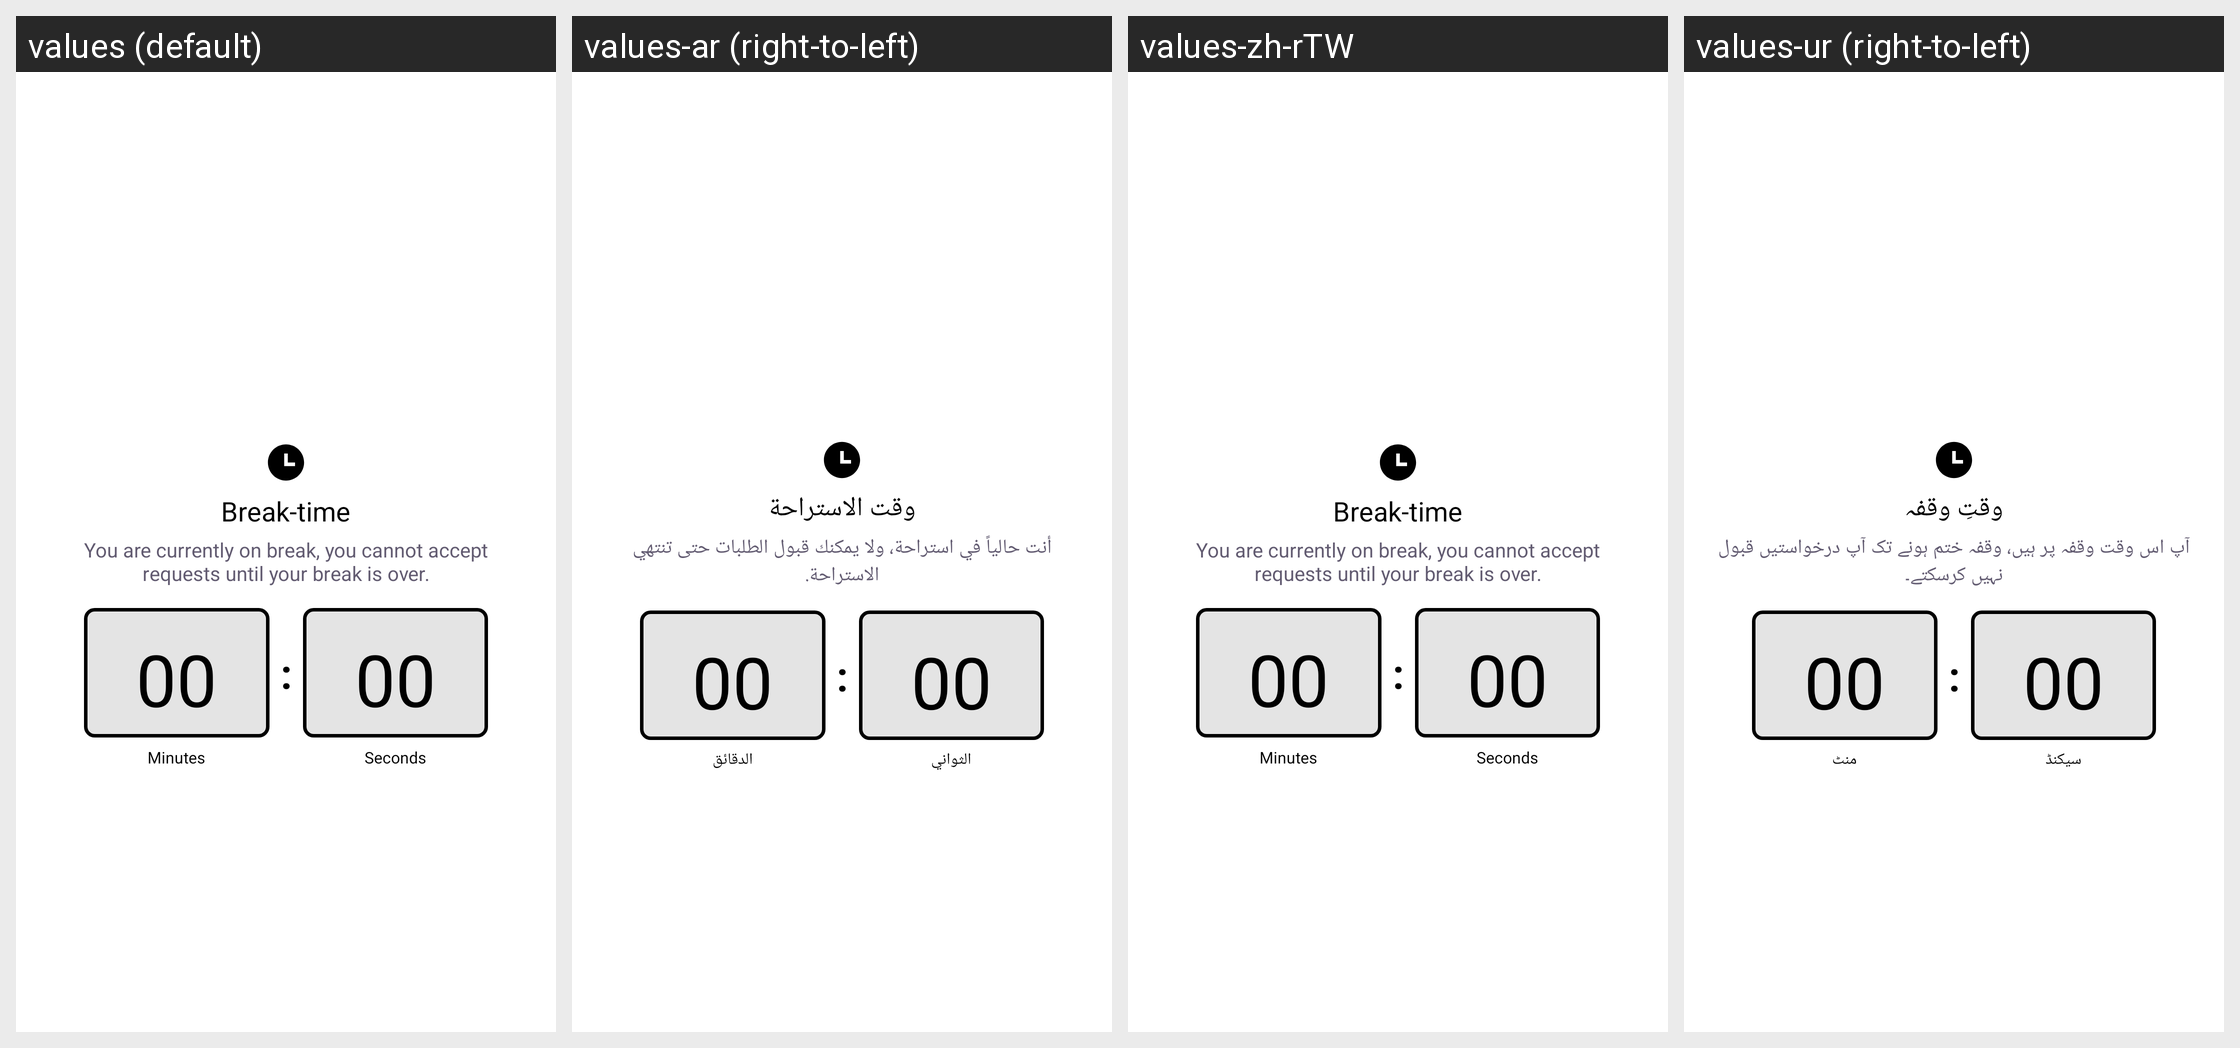

For this localized Android screen grid, give each drawn string resource with its value in every locale shown.
Android screen res/layout/layout_break_time.xml rendered under 4 locales, left to right: values (default), values-ar (right-to-left), values-zh-rTW, values-ur (right-to-left). Device: Nexus 5 (rendered at 1080×1920; each locale shown at half size, 540×960, under a caption strip naming it); theme AppTheme.
Other locales in the repository, not shown: values-af, values-am, values-as, values-az, values-be, values-bg, values-bn, values-bs, values-ca, values-cs, values-da, values-da-rDK, values-de, values-de-rDE, values-el, values-el-rGR, values-en-rAU, values-en-rCA, values-en-rGB, values-en-rXC, values-es, values-es-rES, values-es-rUS, values-et, values-eu, values-fa, values-fi, values-fi-rFI, values-fil, values-fil-rPH, values-fr, values-fr-rCA, values-fr-rFR, values-gl, values-gu, values-hi, values-hi-rIN, values-hr, values-hu, values-hy, values-in, values-is, values-it, values-it-rIT, values-iw, values-ja, values-ja-rJP, values-ka, values-kk, values-km, values-kn, values-ko, values-ky, values-lo, values-lt, values-lv, values-mk, values-ml, values-mn, values-mr, values-ms, values-ms-rMY, values-my, values-nb, values-nb-rNO, values-ne, values-nl, values-nl-rNL, values-or, values-pa, values-pl, values-pt, values-pt-rBR, values-pt-rPT, values-ro, values-ru, values-si, values-sk, values-sl, values-sq, values-sr, values-sv, values-sv-rSE, values-sw, values-ta, values-te, values-th, values-th-rTH, values-tl, values-tr, values-uk, values-uz, values-vi, values-vi-rVN, values-zh-rCN, values-zh-rHK, values-zu.
Strings drawn on this screen, with the default value and each locale's value (text and hints the layout hard-codes, and strings that could not be matched under every locale, appear in the picture but are not listed):

break_time
  values: Break-time
  values-ar: وقت الاستراحة
  values-zh-rTW: Break-time  [not translated; the default value is used]
  values-ur: وقتِ وقفہ

break_time_subtitle
  values: You are currently on break, you cannot accept requests until your break is over.
  values-ar: أنت حالياً في استراحة، ولا يمكنك قبول الطلبات حتى تنتهي الاستراحة.
  values-zh-rTW: You are currently on break, you cannot accept requests until your break is over.  [not translated; the default value is used]
  values-ur: آپ اس وقت وقفہ پر ہیں، وقفہ ختم ہونے تک آپ درخواستیں قبول نہیں کرسکتے۔

minutes_label
  values: Minutes
  values-ar: الدقائق
  values-zh-rTW: Minutes  [not translated; the default value is used]
  values-ur: منٹ

seconds_label
  values: Seconds
  values-ar: الثواني
  values-zh-rTW: Seconds  [not translated; the default value is used]
  values-ur: سیکنڈ
